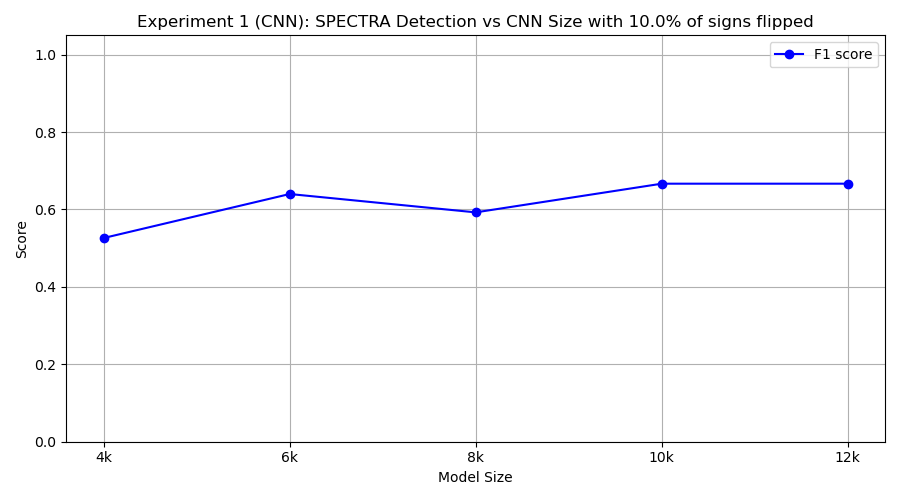

Source data for this figure (header and first rows):
model_class, tp, fp, tn, fn, precision, recall, f1
FourKCNN, 5, 4, 6, 5, 0.5556, 0.5, 0.5263
SixKCNN, 8, 7, 3, 2, 0.5333, 0.8, 0.64
EightKCNN, 8, 9, 1, 2, 0.4706, 0.8, 0.5926
TenKCNN, 10, 10, 0, 0, 0.5, 1.0, 0.6667
TwelveKCNN, 10, 10, 0, 0, 0.5, 1.0, 0.6667
